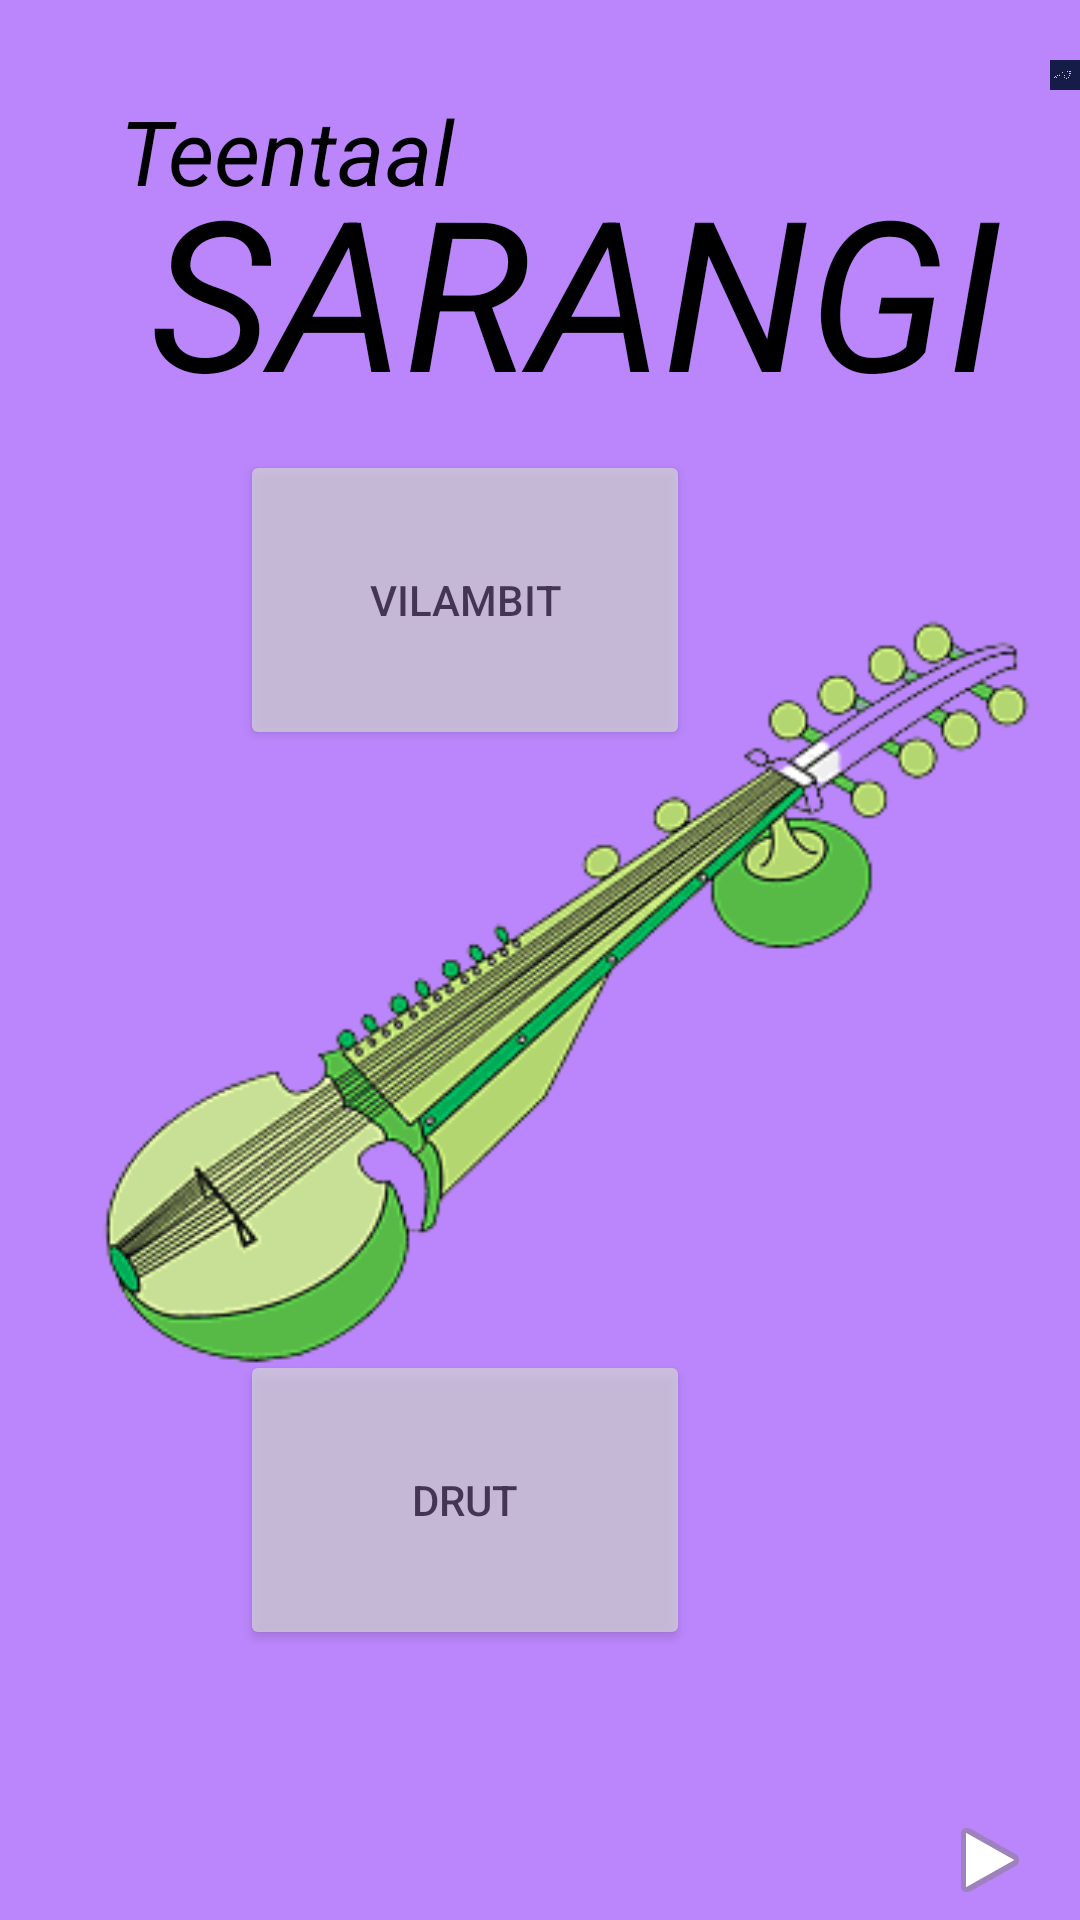

Reconstruct the res/layout file that produces this screen, plus the resources it refers to.
<!-- AndroidManifest.xml: application theme Theme.NagmaPro -->
<!-- res/layout/activity_nagmas.xml -->
<?xml version="1.0" encoding="utf-8"?>
<RelativeLayout xmlns:android="http://schemas.android.com/apk/res/android"
    xmlns:app="http://schemas.android.com/apk/res-auto"
    xmlns:tools="http://schemas.android.com/tools"
    android:layout_width="match_parent"
    android:layout_height="match_parent"
    android:background="@color/purple_200"
    tools:context=".Nagmas">

    <Button
        android:id="@+id/button"
        android:layout_width="130dp"
        android:layout_height="150dp"
        android:text="Harmonium"
        android:layout_marginLeft="280dp"
        android:layout_marginTop="680dp"/>

    <Button
        android:id="@+id/play"
        android:layout_width="150dp"
        android:layout_height="100dp"
        android:layout_below="@+id/textView"
        android:layout_alignParentBottom="true"
        android:layout_marginLeft="80dp"
        android:layout_marginTop="143dp"
        android:layout_marginBottom="351dp"
        android:onClick="player"
        android:text="Madhya"
        android:alpha="0.7"/>

    <TextView
        android:id="@+id/textView"
        android:layout_width="311dp"
        android:layout_height="87dp"
        android:layout_marginTop="50dp"
        android:layout_marginLeft="50dp"
        android:text="SARANGI"
        android:textSize="70dp"
        android:textColorHighlight="@color/black"
        android:textColor="@color/black"
        android:textStyle="italic"/>

    <ImageView
        android:id="@+id/imageView4"
        android:layout_width="match_parent"
        android:layout_height="match_parent"
        android:layout_alignStart="@+id/play"
        android:layout_alignLeft="@+id/play"
        android:layout_marginStart="-83dp"
        android:layout_marginLeft="-83dp"
        android:alpha="1"
        app:srcCompat="@drawable/sarani2" />

    <TextView
        android:id="@+id/textView2"
        android:layout_width="200dp"
        android:layout_height="80dp"
        android:text="Teentaal"
        android:textSize="30dp"
        android:textColor="@color/black"
        android:layout_marginLeft="40dp"
        android:layout_marginTop="30dp"
        android:textStyle="italic"/>

    <Button
        android:id="@+id/button3"
        android:layout_width="150dp"
        android:layout_height="100dp"
        android:text="Drut"
        android:onClick="player1"
        android:layout_marginLeft="80dp"
        android:layout_marginTop="450dp"
        android:alpha="0.7"
        />

    <Button
        android:id="@+id/button4"
        android:layout_width="150dp"
        android:layout_height="100dp"
        android:text="vilambit"
        android:onClick="player2"
        android:layout_marginLeft="80dp"
        android:layout_marginTop="150dp"
        android:alpha="0.7"/>

    <ImageButton
        android:id="@+id/image"
        android:layout_width="100dp"
        android:layout_height="50dp"
        android:background="@color/purple_200"
        android:layout_marginTop="600dp"
        android:layout_marginLeft="300dp"
        android:onClick="pause"
        app:srcCompat="@android:drawable/ic_media_play" />

    <ImageView
        android:id="@+id/imageView2"
        android:layout_width="50dp"
        android:layout_height="50dp"
        android:layout_marginLeft="350dp"
        app:srcCompat="@drawable/drawable2" />


</RelativeLayout>
<!-- resources referenced by this layout -->
<resources>
  <!-- drawable drawable2: png bitmap (drawable-v24, 77738 bytes) -->
  <!-- drawable sarani2: png bitmap (drawable, 28960 bytes) -->
  <style name="Theme.NagmaPro" parent="Theme.MaterialComponents.DayNight.DarkActionBar">
          
          <item name="colorPrimary">@color/purple_500</item>
          <item name="colorPrimaryVariant">@color/purple_700</item>
          <item name="colorOnPrimary">@color/white</item>
          
          <item name="colorSecondary">@color/teal_200</item>
          <item name="colorSecondaryVariant">@color/teal_700</item>
          <item name="colorOnSecondary">@color/black</item>
          
          <item name="android:statusBarColor" tools:targetApi="l">?attr/colorPrimaryVariant</item>
          
      </style>
  <!-- not gathered from this repository: default colours our renderer supplied (Android Studio template values) -->
  <color name="purple_200">#FFBB86FC</color>
  <color name="purple_500">#FF6200EE</color>
  <color name="purple_700">#FF3700B3</color>
  <color name="teal_200">#FF03DAC5</color>
  <color name="teal_700">#FF018786</color>
  <color name="black">#FF000000</color>
  <color name="white">#FFFFFFFF</color>
</resources>
